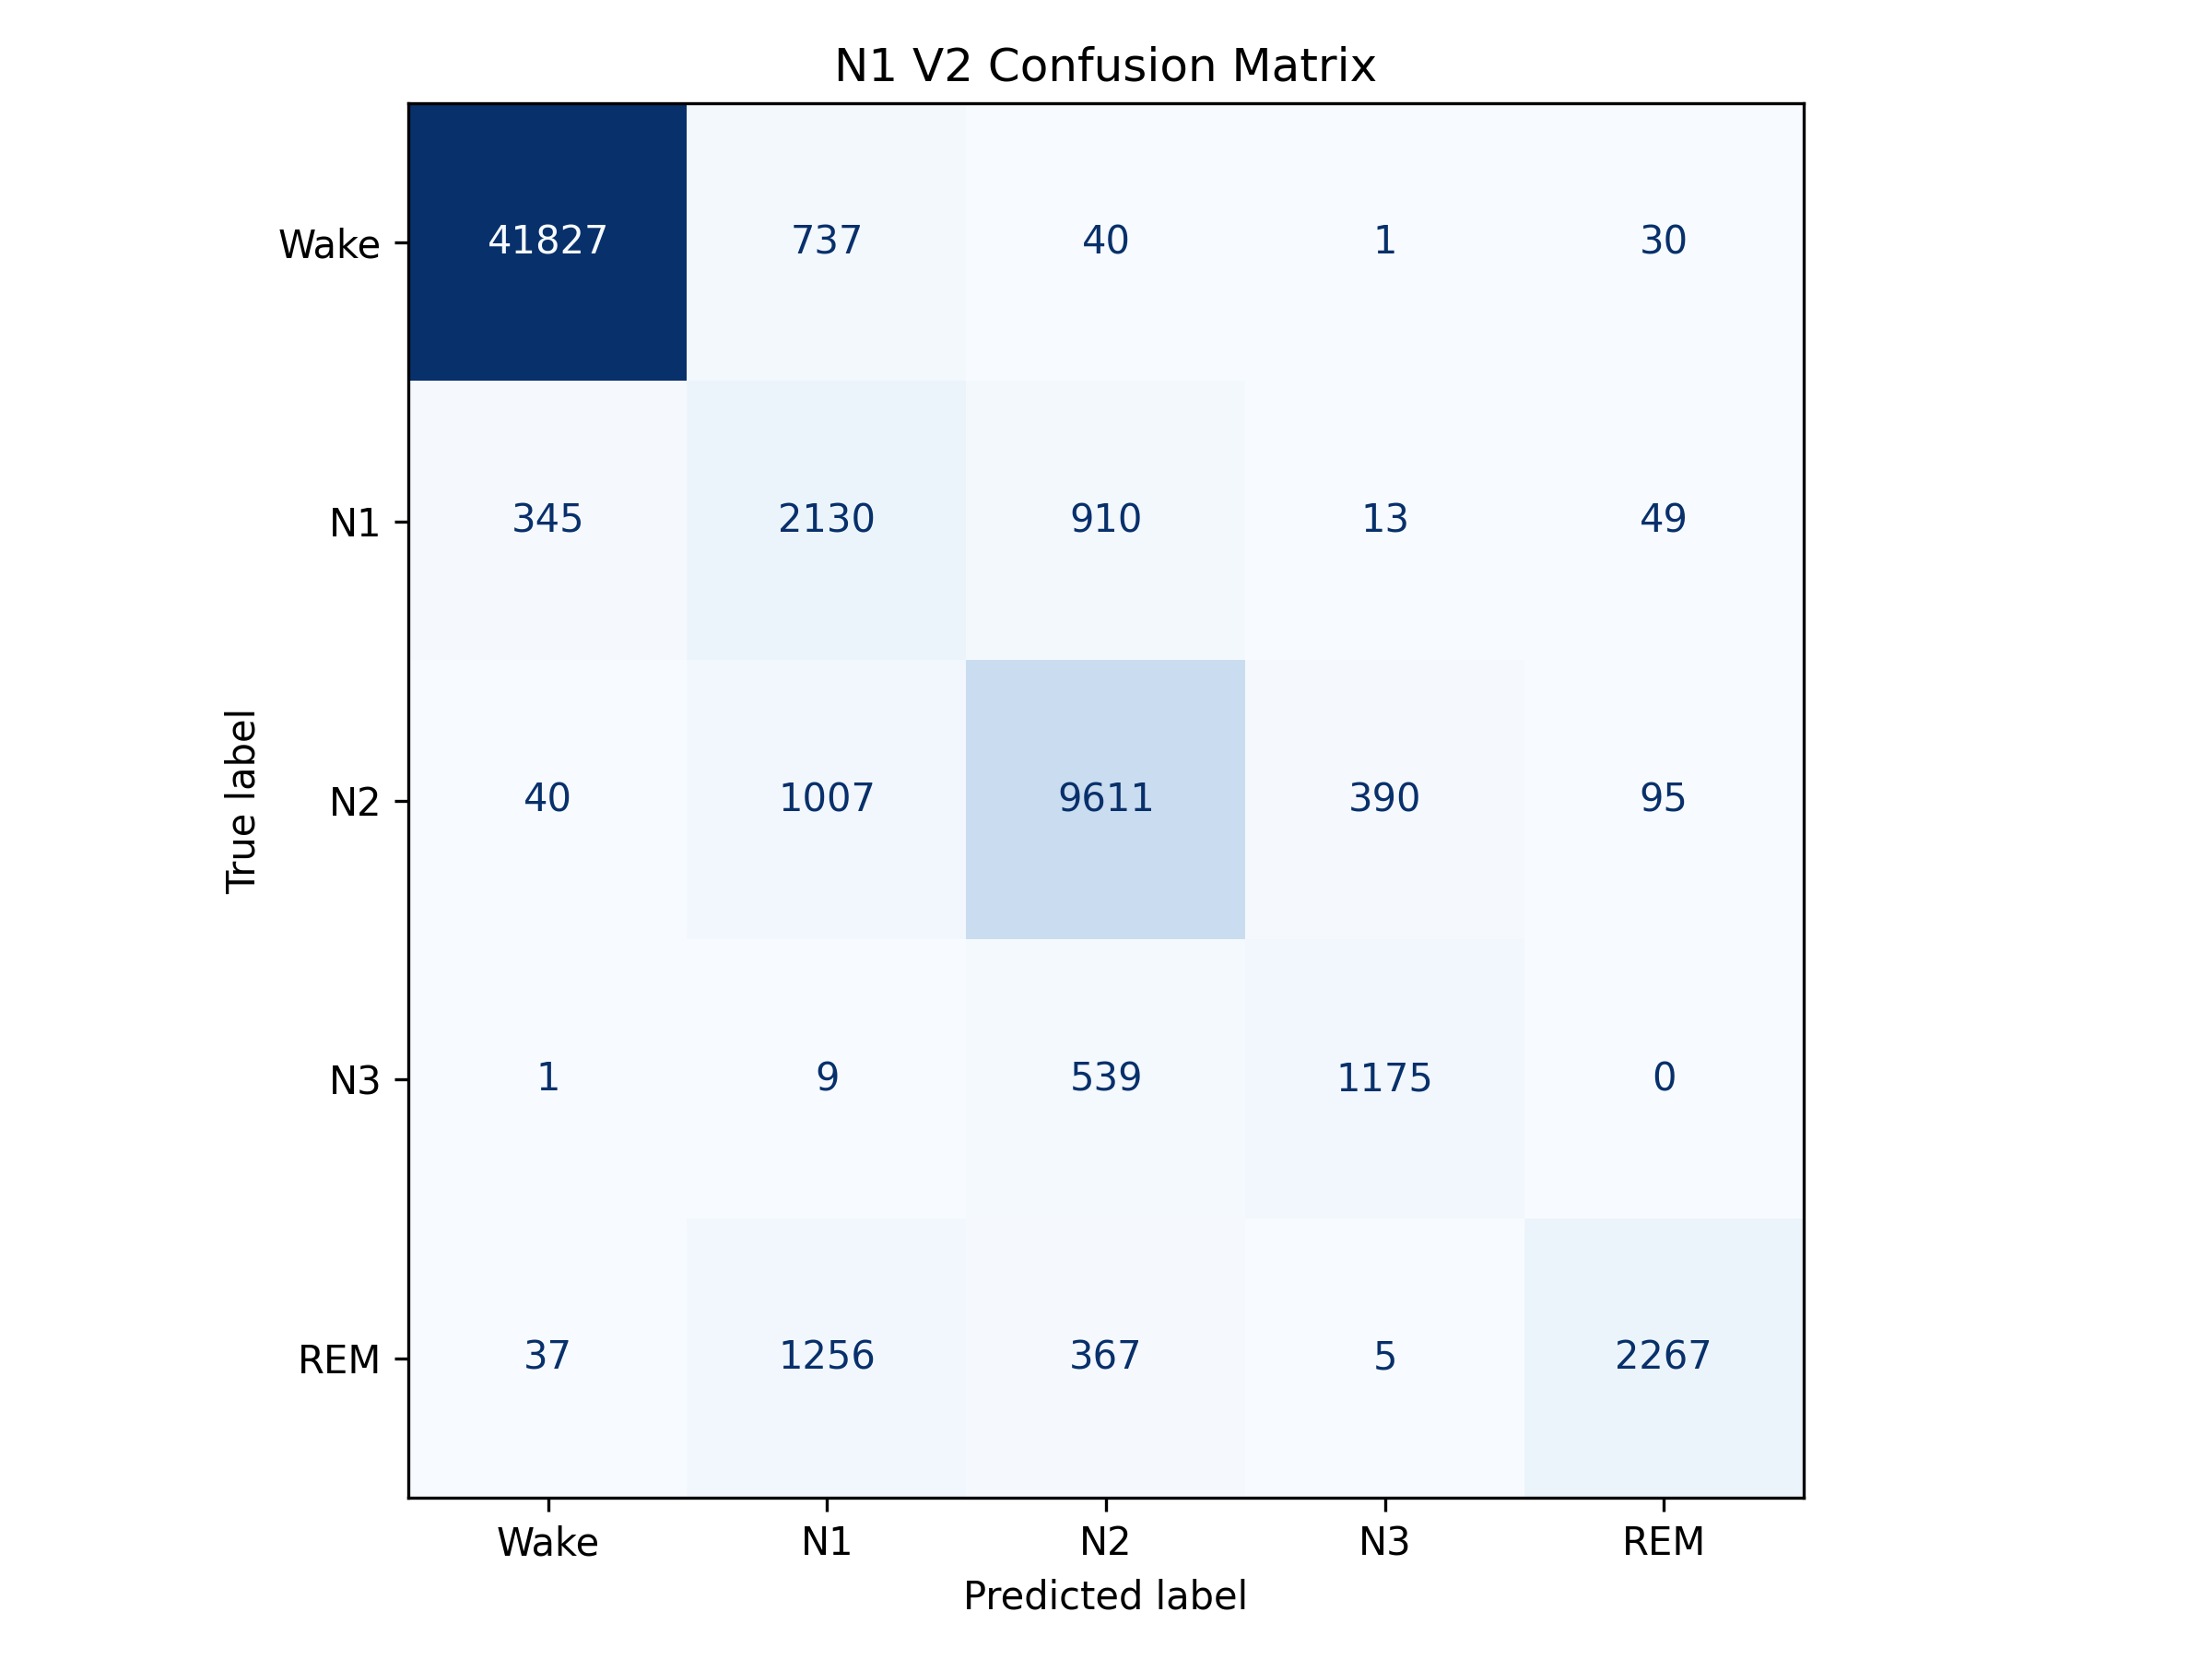

Source data for this figure (header and first rows):
, Wake, N1, N2, N3, REM
Wake, 41827, 737, 40, 1, 30
N1, 345, 2130, 910, 13, 49
N2, 40, 1007, 9611, 390, 95
N3, 1, 9, 539, 1175, 0
REM, 37, 1256, 367, 5, 2267
